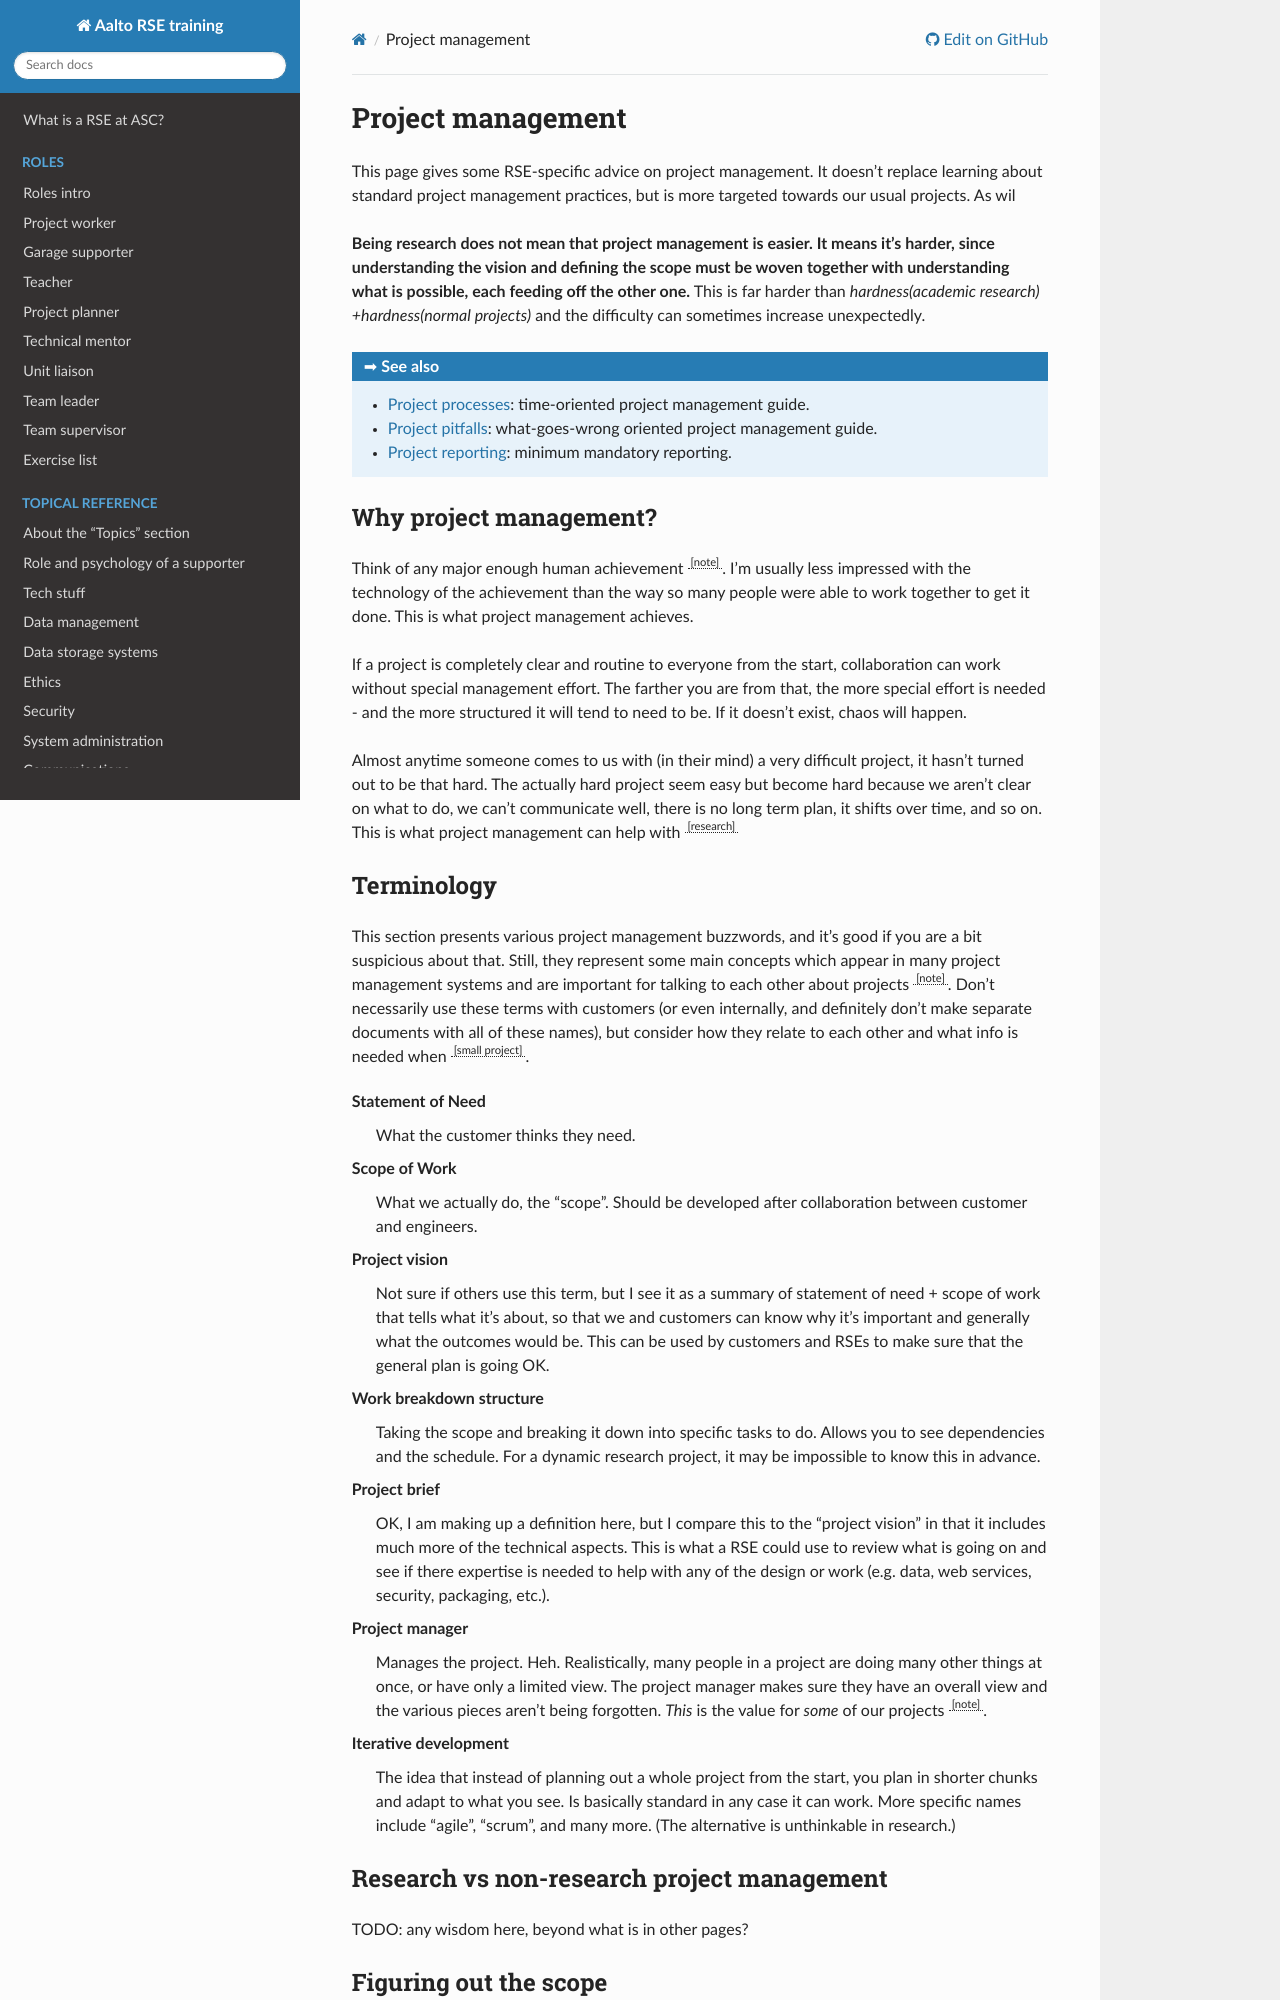

repository: AaltoSciComp/rse-training · page: branch/main/topics/project-management/index.html · generator: sphinx

Project management
==================

This page gives some RSE-specific advice on project management.  It
doesn't replace learning about standard project management practices,
but is more targeted towards our usual projects.  As wil

**Being research does not mean that project management is easier.  It
means it's harder, since understanding the vision and defining the
scope must be woven together with understanding what is possible, each
feeding off the other one.** This is far harder than
`hardness(academic research) +hardness(normal projects)` and the
difficulty can sometimes increase unexpectedly.

.. seealso::

   * :doc:`project-process`: time-oriented project management guide.
   * :doc:`project-pitfalls`: what-goes-wrong oriented project
     management guide.
   * :doc:`/asc-handbook/rse-reporting/projects`: minimum mandatory
     reporting.

..
  What's a project?  A time-limited coordinated effort among different
  people?

  What's project management?  Keeping these people working efficiently
  together.


Why project management?
-----------------------

Think of any major enough human achievement :inote:`landing on the
moon is a classic one, but that's too chiché`.  I'm usually less
impressed with the technology of the achievement than the way so many
people were able to work together to get it done.  This is what
project management achieves.

If a project is completely clear and routine to everyone from the
start, collaboration can work without special management effort.  The
farther you are from that, the more special effort is needed - and the
more structured it will tend to need to be.  If it doesn't exist,
chaos will happen.

Almost anytime someone comes to us with (in their mind) a very
difficult project, it hasn't turned out to be that hard.  The actually
hard project seem easy but become hard because we aren't clear on what
to do, we can't communicate well, there is no long term plan, it
shifts over time, and so on.  This is what project management can help
with :inote:`[research] it's not making research any more predictable,
but lets us react to the unpredictability.`


..
  * Make sure that we and our customers have the same goals.
  * Define clear goals, objectives, deliverables, and deadlines.
  * Keep track of things long-term.
  * Record where our time goes, so that we can get good reports for our
    funders, so that we will continue to be well-funded in the future.
  * Avoid projects which we may not be successful at due to {undefined
    goals, impossible goals, or generally not knowing what is going on}.
  * Prevent over-committing ourselves.
  * Show that our output work roughly corresponds to input funding (by
    unit, and goals of those units).
  * Provide sound financial tracking for projects that need it.
